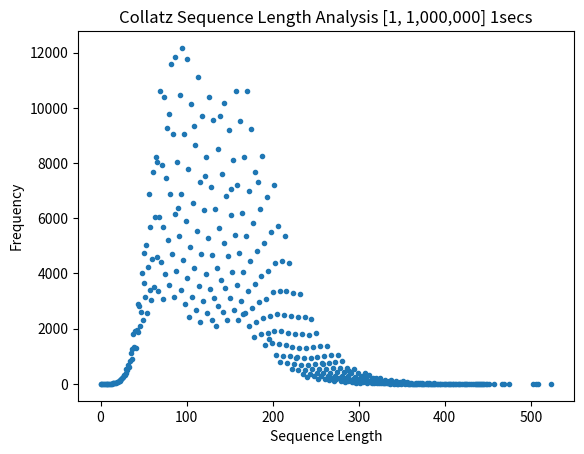

Recreate this plot in Python.
import matplotlib.pyplot as plt
from time import time

class collatz(dict): # subclass dict is used as cache

    def __getitem__(self, x):
        v = self.get(x, None) # value (v) is cache dict[x] if not None else dict[x] = None
        if not v is None: return v # if x is in cache return value at key x
        v = self.calc_seq(x) # else set value using conjecture function
        self[x] = v # then fill cache dict[x] with value (v)
        return v # return value of cache dict[x]

    def calc_seq(self, x, steps=0):
        if x == 1: return steps # guard clause
        x = x//2 if x%2 == 0 else x*3+1 # conjecture function
        steps += 1 # sequence length tracker
        v = self.get(x, None) # v is class dict[x] if not None else dict[x] = None
        if v is None: return self.calc_seq(x, steps) # if x not in cache, recurse  
        return steps + v # else return tracker + cached seq length for v


def plotter(title, x, y, xlab, ylab, marker='.', markersize=1, linestyle=''):
    plt.title(title)
    plt.xlabel(xlab)
    plt.ylabel(ylab)
    plt.plot(x, y, marker, markersize, linestyle)
    plt.savefig(title+'.png')
    plt.show()

def run_val(i, j): # run conjecture in range of i & j
    start = time() # timer
    c = collatz() # set class dict to var for reference
    for x in range(i, j+1): c[x] # fill cache.dict[i through j+1]
    t = time() - start # timer results
    print(f'Calculation duration: {t:.2f} sec')
    return c, t # return cache,dict for reference as well as timer results

def plot_seq_len(i, j):
    c, t = run_val(i, j) # referencing collatz dict to var & fills cache
    title = f'Collatz Sequence Length Analysis [{i:,}, {j:,}] {t:.0f}secs'
    xlab = 'Sequence Length'
    ylab = 'Frequency'
    points = {} # local cache for frequency analysis of sequence lengths in cache.dict.values
    for v in c.values(): points[v] = points.setdefault(v, 0) + 1 # seq freq analysis algo
    c.clear() # dump cache
    plotter(title, points.keys(), points.values(), xlab, ylab) # plot results on graph

plot_seq_len(1, 1_000_000)
